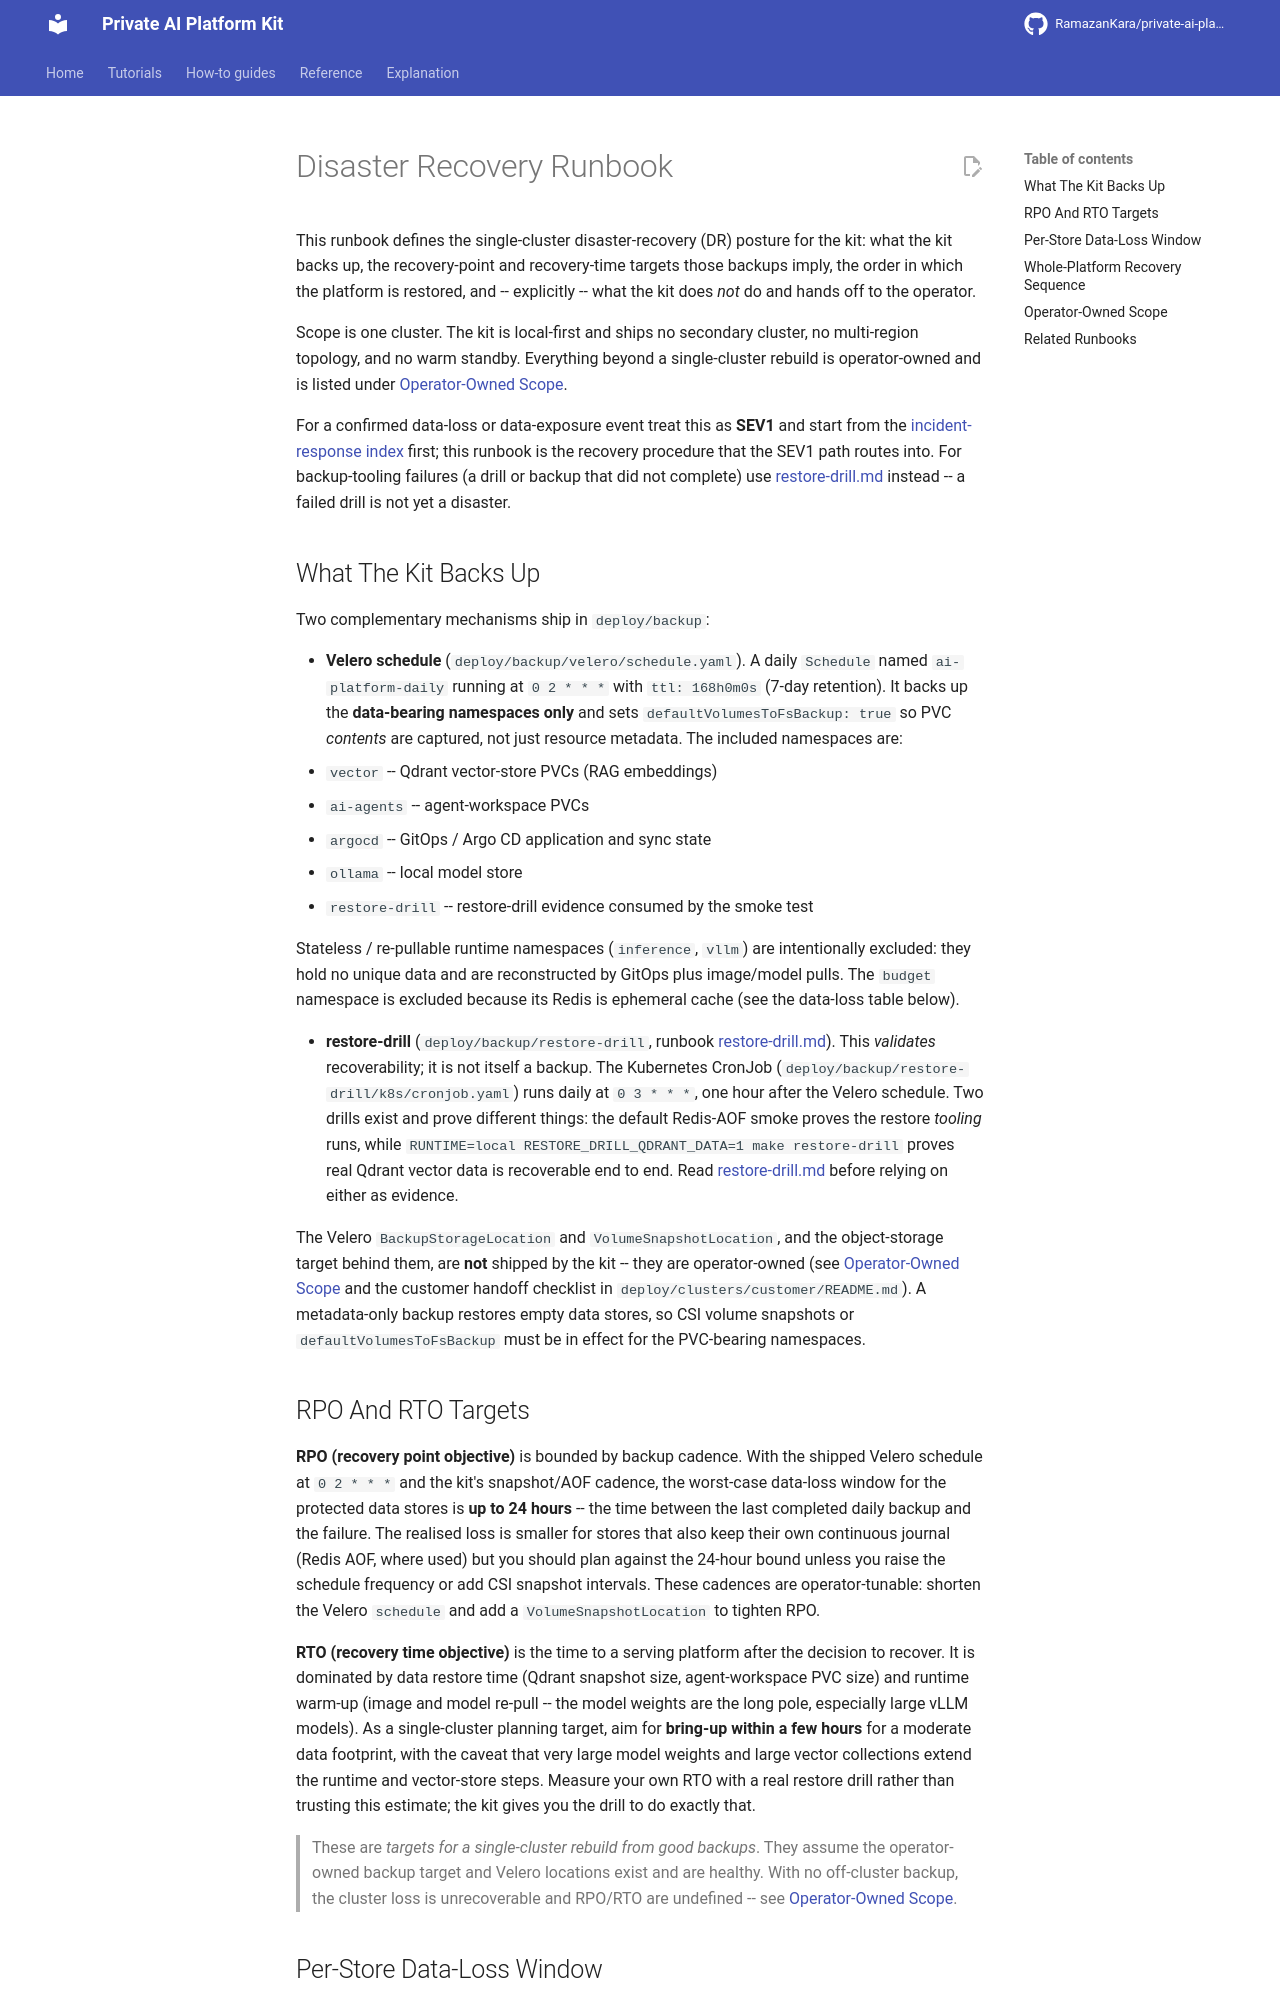

repository: RamazanKara/private-ai-platform-kit · page: 0.29.0/runbooks/disaster-recovery/index.html · generator: mkdocs

# Disaster Recovery Runbook

This runbook defines the single-cluster disaster-recovery (DR) posture for the kit: what the kit
backs up, the recovery-point and recovery-time targets those backups imply, the order in which the
platform is restored, and -- explicitly -- what the kit does *not* do and hands off to the operator.

Scope is one cluster. The kit is local-first and ships no secondary cluster, no multi-region
topology, and no warm standby. Everything beyond a single-cluster rebuild is operator-owned and is
listed under [Operator-Owned Scope](#operator-owned-scope).

For a confirmed data-loss or data-exposure event treat this as **SEV1** and start from the
[incident-response index](incident-response.md) first; this runbook is the recovery procedure that
the SEV1 path routes into. For backup-tooling failures (a drill or backup that did not complete) use
[restore-drill.md](restore-drill.md) instead.

## What The Kit Backs Up

Two complementary mechanisms ship in `deploy/backup`:

- **Velero schedule** (`deploy/backup/velero/schedule.yaml`). A daily `Schedule` named
  `ai-platform-daily` running at `0 2 * * *` with `ttl: 168h0m0s` (7-day retention). It backs up the
  **data-bearing namespaces only** and sets `defaultVolumesToFsBackup: true` so PVC *contents* are
  captured, not just resource metadata. The included namespaces are:
  - `vector` -- Qdrant vector-store PVCs (RAG embeddings)
  - `ai-agents` -- agent-workspace PVCs
  - `argocd` -- GitOps / Argo CD application and sync state
  - `ollama` -- local model store
  - `restore-drill` -- restore-drill evidence consumed by the smoke test

  Stateless / re-pullable runtime namespaces (`inference`, `vllm`) are intentionally excluded: they
  hold no unique data and are reconstructed by GitOps plus image/model pulls. The `budget` namespace
  is excluded because its Redis is ephemeral cache (see the data-loss table below).

- **restore-drill** (`deploy/backup/restore-drill`, runbook [restore-drill.md](restore-drill.md)).
  This *validates* recoverability alongside the backups above. The Kubernetes CronJob
  (`deploy/backup/restore-drill/k8s/cronjob.yaml`) runs daily at `0 3 * * *`, one hour after the
  Velero schedule. Two drills exist and prove different things: the default Redis-AOF smoke proves
  the restore *tooling* runs, while `RUNTIME=local RESTORE_DRILL_QDRANT_DATA=1 make restore-drill`
  proves real Qdrant vector data is recoverable end to end. Read
  [restore-drill.md](restore-drill.md) before relying on either as evidence.

The Velero `BackupStorageLocation` and `VolumeSnapshotLocation`, and the object-storage target
behind them, are **not** shipped by the kit -- they are operator-owned (see
[Operator-Owned Scope](#operator-owned-scope) and the customer handoff checklist in
`deploy/clusters/customer/README.md`). A metadata-only backup restores empty data stores, so CSI
volume snapshots or `defaultVolumesToFsBackup` must be in effect for the PVC-bearing namespaces.

## RPO And RTO Targets

**RPO (recovery point objective)** is bounded by backup cadence. With the shipped Velero schedule at
`0 2 * * *` and the kit's snapshot/AOF cadence, the worst-case data-loss window for the protected
data stores is **up to 24 hours** -- the time between the last completed daily backup and the
failure. The realised loss is smaller for stores that also keep their own continuous journal (Redis
AOF, where used) but you should plan against the 24-hour bound unless you raise the schedule
frequency or add CSI snapshot intervals. These cadences are operator-tunable: shorten the Velero
`schedule` and add a `VolumeSnapshotLocation` to tighten RPO.

**RTO (recovery time objective)** is the time to a serving platform after the decision to recover. It
is dominated by data restore time (Qdrant snapshot size, agent-workspace PVC size) and runtime
warm-up (image and model re-pull -- the model weights are the long pole, especially large vLLM
models). As a single-cluster planning target, aim for **bring-up within a few hours** for a
moderate data footprint; very large model weights and large vector collections extend the runtime
and vector-store steps. Measure your own RTO with the restore drill the kit provides.

> These are *targets for a single-cluster rebuild from good backups*. They assume the operator-owned
> backup target and Velero locations exist and are healthy. With no off-cluster backup, the cluster
> loss is unrecoverable and RPO/RTO are undefined -- see [Operator-Owned Scope](#operator-owned-scope).
